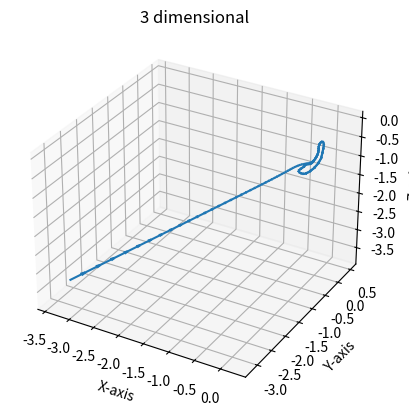

Python code for this plot:
from matplotlib import pyplot as plt
import numpy as np


CONSTAN_FACTOR = 100
input_list = []
output_list = []

pace = [
  [0.00000, 0.00000, 0.43701, 0.49491, 0.53393, 0.49912, 0.46997, -0.12721, 0.07675, -0.95545, -0.25301, 0.18682, -1.14403, -0.19362, 0.14030, -0.77823, -0.09528, 0.05437, -0.97596],
  [0.01641, 0.00223, 0.43771, 0.48959, 0.53669, 0.50119, 0.47018, -0.12680, 0.11820, -0.94606, -0.28172, 0.03357, -1.16456, -0.20247, 0.17747, -0.77104, -0.09744, -0.05174, -0.93399],
  [0.03278, 0.00476, 0.43896, 0.48274, 0.53845, 0.50530, 0.47084, -0.12518, 0.15584, -0.92492, -0.30683, -0.11684, -1.15057, -0.21314, 0.22216, -0.76688, -0.10566, -0.14981, -0.88721],
  [0.04882, 0.00706, 0.44055, 0.47656, 0.53895, 0.50939, 0.47217, -0.12177, 0.19077, -0.89664, -0.31713, -0.25529, -1.10780, -0.22449, 0.26890, -0.75917, -0.11668, -0.23940, -0.83319],
  [0.06588, 0.00883, 0.44210, 0.47093, 0.53858, 0.51304, 0.47428, -0.12087, 0.22330, -0.86296, -0.31269, -0.35342, -1.05107, -0.23663, 0.31297, -0.74403, -0.12989, -0.31593, -0.77429],
  [0.08286, 0.01033, 0.44397, 0.46634, 0.53774, 0.51543, 0.47717, -0.12319, 0.25043, -0.82652, -0.29625, -0.41874, -0.97904, -0.24941, 0.35253, -0.72424, -0.13472, -0.37088, -0.71971],
  [0.09884, 0.01171, 0.44605, 0.46371, 0.53747, 0.51525, 0.48022, -0.12780, 0.26864, -0.79123, -0.27806, -0.47452, -0.91527, -0.26153, 0.38053, -0.69634, -0.13017, -0.40471, -0.67348],
  [0.11564, 0.01337, 0.44783, 0.46172, 0.53682, 0.51397, 0.48422, -0.13502, 0.28660, -0.75117, -0.28068, -0.51479, -0.83098, -0.27053, 0.40688, -0.66852, -0.11715, -0.41160, -0.63590],
  [0.13247, 0.01557, 0.44866, 0.46017, 0.53653, 0.51145, 0.48867, -0.14270, 0.30399, -0.71655, -0.21607, -0.52903, -0.77176, -0.27539, 0.43360, -0.64668, -0.10623, -0.37913, -0.63582],
  [0.14967, 0.01760, 0.44808, 0.45870, 0.53617, 0.50991, 0.49205, -0.14760, 0.32861, -0.68749, -0.16653, -0.50534, -0.73515, -0.27867, 0.47223, -0.65260, -0.10817, -0.30617, -0.68954],
  [0.16688, 0.01936, 0.44679, 0.45801, 0.53697, 0.50846, 0.49332, -0.14926, 0.35277, -0.66859, -0.14587, -0.46223, -0.71030, -0.27905, 0.52277, -0.69369, -0.10386, -0.25300, -0.72486],
  [0.18457, 0.02113, 0.44491, 0.45884, 0.53861, 0.50792, 0.49131, -0.14788, 0.37881, -0.65994, -0.12952, -0.41299, -0.68721, -0.26795, 0.55542, -0.74544, -0.10247, -0.19779, -0.76080],
  [0.20315, 0.02255, 0.44338, 0.46159, 0.54103, 0.50733, 0.48666, -0.14168, 0.40260, -0.65184, -0.16240, -0.34246, -0.76043, -0.24415, 0.54899, -0.78040, -0.10484, -0.15274, -0.78151],
  [0.22288, 0.02351, 0.44195, 0.46521, 0.54355, 0.50682, 0.48089, -0.13629, 0.42854, -0.65674, -0.16512, -0.29743, -0.79699, -0.22199, 0.52110, -0.82139, -0.10857, -0.11585, -0.79425],
  [0.24349, 0.02420, 0.44024, 0.46907, 0.54564, 0.50727, 0.47426, -0.12753, 0.44960, -0.68466, -0.17700, -0.23585, -0.84852, -0.21056, 0.47836, -0.87137, -0.11339, -0.07894, -0.80477],
  [0.26441, 0.02473, 0.43823, 0.47325, 0.54703, 0.50712, 0.46865, -0.11968, 0.45798, -0.76842, -0.19037, -0.17536, -0.89554, -0.20650, 0.44393, -0.92752, -0.11522, -0.04086, -0.81465],
  [0.28558, 0.02464, 0.43620, 0.47835, 0.54689, 0.50616, 0.46464, -0.12197, 0.43800, -0.86342, -0.19421, -0.11435, -0.93678, -0.19062, 0.40079, -0.97485, -0.11837, -0.00403, -0.82084],
  [0.30563, 0.02398, 0.43551, 0.48404, 0.54571, 0.50448, 0.46196, -0.12253, 0.41137, -0.95532, -0.19119, -0.06019, -0.96439, -0.17122, 0.33514, -1.00492, -0.11824, 0.02713, -0.81663],
  [0.32565, 0.02340, 0.43543, 0.48863, 0.54314, 0.50286, 0.46192, -0.12639, 0.37667, -1.06982, -0.18340, -0.00535, -0.97909, -0.16186, 0.24489, -1.00477, -0.11752, 0.06483, -0.81530],
  [0.34513, 0.02264, 0.43600, 0.49248, 0.53972, 0.50166, 0.46315, -0.13757, 0.29075, -1.15527, -0.17385, 0.04504, -0.97993, -0.16089, 0.14852, -0.98629, -0.11866, 0.10202, -0.80805],
  [0.36352, 0.02156, 0.43678, 0.49651, 0.53506, 0.50047, 0.46553, -0.14822, 0.15752, -1.19552, -0.16643, 0.09010, -0.97221, -0.16121, 0.04991, -0.95571, -0.12166, 0.14042, -0.79969],
  [0.38133, 0.01988, 0.43839, 0.50053, 0.52944, 0.49854, 0.46971, -0.15608, 0.00492, -1.19387, -0.15410, 0.13039, -0.95309, -0.16926, -0.05029, -0.90903, -0.12653, 0.17847, -0.78722],
  [0.39841, 0.01837, 0.44059, 0.50384, 0.52281, 0.49739, 0.47479, -0.15983, -0.13783, -1.15844, -0.14303, 0.16753, -0.92657, -0.18165, -0.14768, -0.85218, -0.13280, 0.21770, -0.77474],
  [0.41513, 0.01669, 0.44294, 0.50649, 0.51629, 0.49694, 0.47954, -0.15788, -0.25191, -1.09422, -0.13183, 0.19619, -0.88943, -0.19374, -0.23443, -0.78796, -0.14329, 0.25547, -0.75380],
  [0.43177, 0.01473, 0.44521, 0.50907, 0.51037, 0.49701, 0.48306, -0.15548, -0.33574, -1.01839, -0.12400, 0.22032, -0.84860, -0.20385, -0.30441, -0.72873, -0.15418, 0.28667, -0.72651],
  [0.44802, 0.01314, 0.44760, 0.51097, 0.50622, 0.49819, 0.48420, -0.15480, -0.40127, -0.95462, -0.12135, 0.23766, -0.80623, -0.20927, -0.35212, -0.67100, -0.16640, 0.31242, -0.69448],
  [0.46489, 0.01140, 0.45021, 0.51169, 0.50451, 0.49981, 0.48356, -0.14707, -0.45308, -0.87697, -0.11954, 0.25095, -0.75704, -0.21183, -0.38106, -0.61525, -0.17028, 0.33364, -0.66014],
  [0.48202, 0.00922, 0.45259, 0.51313, 0.50273, 0.50274, 0.48085, -0.08334, -0.47429, -0.78665, -0.12094, 0.26006, -0.70915, -0.19570, -0.37232, -0.58446, -0.17731, 0.34955, -0.62396],
  [0.49978, 0.00692, 0.45301, 0.51399, 0.49995, 0.50649, 0.47889, -0.03442, -0.44226, -0.72261, -0.12344, 0.27515, -0.66283, -0.19484, -0.31002, -0.61017, -0.18530, 0.38462, -0.62481],
  [0.51793, 0.00522, 0.45155, 0.51416, 0.49704, 0.50996, 0.47805, -0.03327, -0.39805, -0.70482, -0.12444, 0.29801, -0.62361, -0.20098, -0.25119, -0.65274, -0.19097, 0.44064, -0.67343],
  [0.53748, 0.00395, 0.44913, 0.51411, 0.49529, 0.51164, 0.47813, -0.07110, -0.32111, -0.76216, -0.12382, 0.32680, -0.59657, -0.19979, -0.19735, -0.68530, -0.18261, 0.49555, -0.73822],
  [0.55659, 0.00280, 0.44697, 0.51485, 0.49644, 0.50985, 0.47805, -0.07549, -0.26493, -0.80317, -0.11877, 0.35467, -0.59078, -0.20209, -0.14052, -0.72329, -0.16125, 0.51232, -0.79071],
  [0.57577, 0.00167, 0.44507, 0.51650, 0.49783, 0.50696, 0.47789, -0.07131, -0.21348, -0.82662, -0.11386, 0.37332, -0.60466, -0.19963, -0.08971, -0.74502, -0.14228, 0.49408, -0.83879],
  [0.59497, 0.00154, 0.44312, 0.51800, 0.50013, 0.50330, 0.47774, -0.08576, -0.15562, -0.87133, -0.11535, 0.37462, -0.65372, -0.20273, -0.04893, -0.76230, -0.12839, 0.46938, -0.90473],
  [0.61400, 0.00191, 0.44160, 0.51843, 0.50324, 0.49974, 0.47774, -0.09484, -0.10177, -0.90486, -0.12731, 0.36711, -0.75677, -0.20671, -0.01317, -0.77205, -0.11790, 0.43685, -0.97024],
  [0.63303, 0.00233, 0.44009, 0.51746, 0.50557, 0.49713, 0.47905, -0.10425, -0.04639, -0.92873, -0.14730, 0.35852, -0.86271, -0.21267, 0.02886, -0.78466, -0.10501, 0.39079, -1.01703],
  [0.65155, 0.00263, 0.43886, 0.51586, 0.50831, 0.49492, 0.48016, -0.11146, 0.00547, -0.94503, -0.18348, 0.32590, -0.98252, -0.21663, 0.07145, -0.79413, -0.09216, 0.31946, -1.04176],
  [0.67005, 0.00126, 0.43824, 0.51299, 0.51174, 0.49342, 0.48113, -0.12047, 0.05387, -0.95210, -0.21892, 0.23998, -1.07604, -0.22485, 0.10828, -0.79239, -0.08403, 0.22582, -1.04134],
  [0.68773, 0.00000, 0.43701, 0.50903, 0.51581, 0.49242, 0.48203, -0.12785, 0.09815, -0.95073, -0.26299, 0.10340, -1.12756, -0.23415, 0.13683, -0.78085, -0.07723, 0.11886, -1.01564]
]
pace_array = np.array(pace)
p_motor_angle = pace_array[:, 7:10]
p_motor_angle_next = np.vstack((p_motor_angle[1:, :], p_motor_angle[:1, :]))
p_motor_angle_v = (p_motor_angle_next - p_motor_angle)
input_list.append(p_motor_angle)
output_list.append(p_motor_angle_v)

def sigmoid(x : np.array):
    return .5 * x
    # return (1 / (1 + np.exp(-x)) - .5)

def set_axes_equal(ax):
    """
    Make axes of 3D plot have equal scale so that spheres appear as spheres,
    cubes as cubes, etc.

    Input
      ax: a matplotlib axis, e.g., as output from plt.gca().
    """

    x_limits = ax.get_xlim3d()
    y_limits = ax.get_ylim3d()
    z_limits = ax.get_zlim3d()

    x_range = abs(x_limits[1] - x_limits[0])
    x_middle = np.mean(x_limits)
    y_range = abs(y_limits[1] - y_limits[0])
    y_middle = np.mean(y_limits)
    z_range = abs(z_limits[1] - z_limits[0])
    z_middle = np.mean(z_limits)

    # The plot bounding box is a sphere in the sense of the infinity
    # norm, hence I call half the max range the plot radius.
    plot_radius = 0.5*max([x_range, y_range, z_range])

    ax.set_xlim3d([x_middle - plot_radius, x_middle + plot_radius])
    ax.set_ylim3d([y_middle - plot_radius, y_middle + plot_radius])
    ax.set_zlim3d([z_middle - plot_radius, z_middle + plot_radius])
    
def sample_random_point():
    # point = np.random.uniform(-np.pi, np.pi, size=12)
    point = []
    for i in range(p_motor_angle.shape[1]):
        dim_min, dim_max = min(p_motor_angle[:, i]), max(p_motor_angle[:, i])
        point.append(np.random.uniform(2 * dim_min - dim_max, 2 * dim_max - dim_min))
    return point

def calculate_point_vertical_direction(point):
    displacement = p_motor_angle - point
    distances = np.linalg.norm(displacement, axis=1, keepdims=True)
    forces = displacement / (distances ** 2)
    force = np.sum(forces, axis=0) / forces.shape[0]
    force_mag = np.linalg.norm(force)
    direction = force / force_mag
    return direction, distances

def calculate_point_horizontal_direction(distances):
    for i, vaule in enumerate(distances):
        if vaule == 0:
            return p_motor_angle_v[i]
    if any(distances - distances[0]) == 0:
        for i, vaule in enumerate(distances):
            if vaule == np.inf:
                return 0
        return np.sum(p_motor_angle_v) / len(p_motor_angle_v) / distances[0]

        
    distance = np.sum(1 / (distances ** 2), axis=0)
    forces = p_motor_angle_v / (distances ** 2) / ( distances + 1)
    force = np.sum(forces, axis=0)
    direction = force / distance
    return direction
    
def repulse(point, direction, distances):
    speed = 1 / np.sum(1 / distances) / distances.shape[0] * CONSTAN_FACTOR
    displacement = direction * speed 
    new_point = point + displacement
    return displacement, new_point

def trajactory_ploter(start, end, x=0, y=1, z=2, u=0, v=1, w=2):
    ax = plt.figure().add_subplot(projection='3d')

    # Make the grid
    X = start[:, x]
    Y = start[:, y]
    Z = start[:, z]

    # Make the direction data for the arrows
    U = end[:, u]
    V = end[:, v]
    W = end[:, w]

    ax.quiver(X, Y, Z, U, V, W, normalize=False, length=1)
    ax.set_xlabel('X-axis')
    ax.set_ylabel('Y-axis')
    ax.set_zlabel('Z-axis')
    ax.set_title('3 dimensional')
    set_axes_equal(ax)
    
    plt.show()
    
if __name__ == '__main__':
    # for _ in range(10):  
    #     point = sample_random_point()
    #     for i in range(20):
    #         input_list.append(point)
    #         v_direction, distances = calculate_point_vertical_direction(point)
    #         v_direction, point = repulse(point, v_direction, distances)
            
    #         h_direction = calculate_point_horizontal_direction(distances)
    #         point += h_direction
    #         direction = v_direction + h_direction
    #         output_list.append(direction)
    test_point = np.array([-np.pi]*3)
    for i in range(100):
        input_list.append(test_point)
        v_direction, distances = calculate_point_vertical_direction(test_point)
        v_direction, test_point = repulse(test_point, v_direction, distances)
        
        h_direction = calculate_point_horizontal_direction(distances)
        test_point += h_direction
        direction = v_direction + h_direction
        output_list.append(direction)
    input_list = np.vstack(input_list)
    output_list = np.vstack(output_list)
    
    trajactory_ploter(input_list, output_list,)